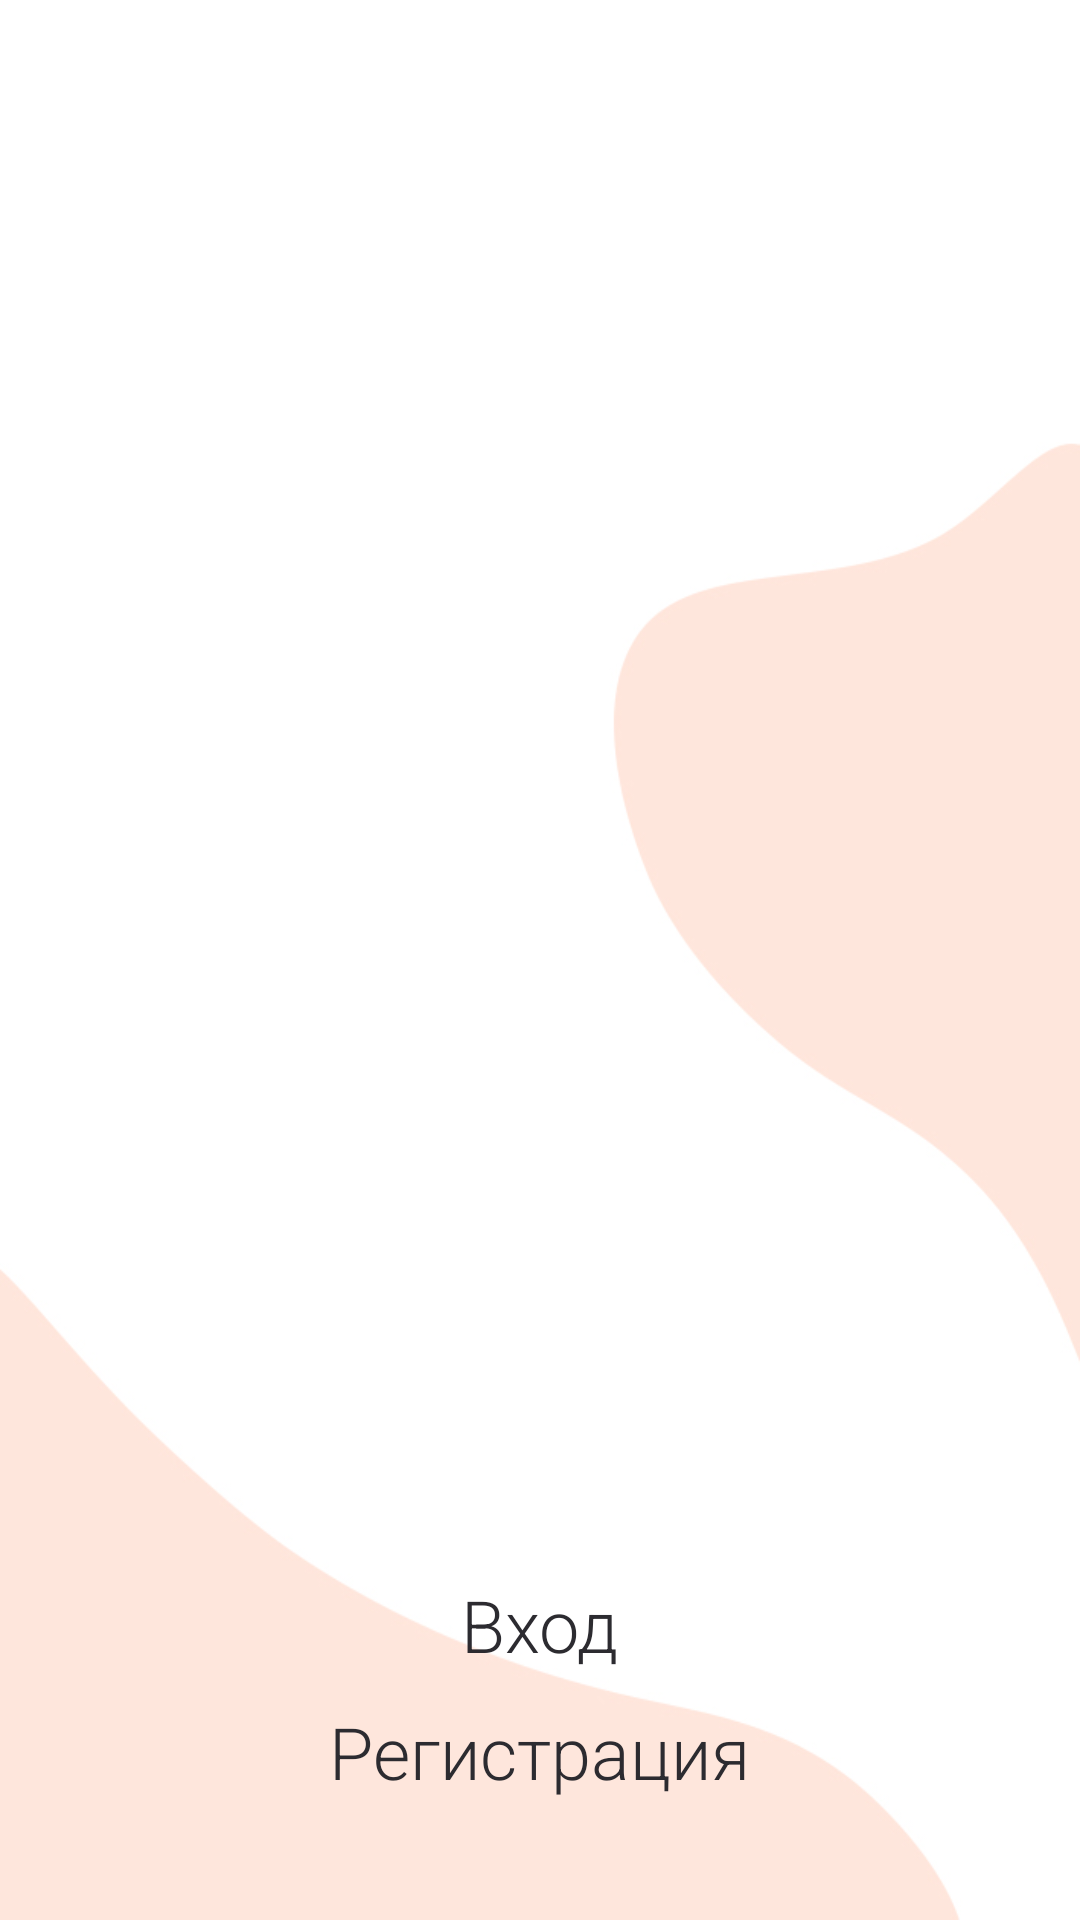

Layout XML and referenced resources for this Android screen:
<!-- AndroidManifest.xml: application theme AppTheme_1 -->
<!-- res/layout/start.xml -->
<?xml version="1.0" encoding="utf-8"?>
<RelativeLayout
	xmlns:android="http://schemas.android.com/apk/res/android"
	xmlns:app="http://schemas.android.com/apk/res-auto"
	xmlns:tools="http://schemas.android.com/tools"
	android:layout_width="match_parent"
	android:layout_height="match_parent"
	tools:context=".StartActivity">

	<androidx.viewpager.widget.ViewPager
		android:layout_width="match_parent"
		android:layout_height="match_parent"
		android:id="@+id/viewPager"
		android:foregroundGravity="center"
		android:layout_centerInParent="true"
		android:overScrollMode="never"
		android:clipToPadding="false"
		android:background="@drawable/back_4">
	</androidx.viewpager.widget.ViewPager>

	<TextView
		android:id="@+id/sign_in"
		android:layout_width="wrap_content"
		android:layout_height="wrap_content"
		android:layout_above="@id/sign_up"
		android:layout_centerHorizontal="true"
		android:layout_marginBottom="10dp"
		android:text="Вход"
		android:textColor="@color/string_main"
		android:textSize="24dp"
		android:textStyle="normal"
		android:background="@android:color/transparent"
		></TextView>

	<TextView
		android:id="@+id/sign_up"
		android:layout_width="wrap_content"
		android:layout_height="wrap_content"
		android:layout_alignBottom="@+id/viewPager"
		android:layout_centerHorizontal="true"
		android:layout_marginBottom="40dp"
		android:text="Регистрация"
		android:textColor="@color/string_main"
		android:textSize="24dp"
		android:textStyle="normal"
		android:background="@android:color/transparent"></TextView>
</RelativeLayout>
<!-- resources referenced by this layout -->
<resources>
  <color name="string_main">#2c2b30</color>
  <!-- drawable back_4: jpg bitmap (drawable, 30087 bytes) -->
  <style name="AppTheme_1" parent="Theme.AppCompat.Light.NoActionBar">
  		<item name="colorPrimary">@color/fill_3</item>
  		<item name="colorPrimaryDark">@color/fill_3</item>
  		<item name="colorAccent">@color/string_main</item>
  		<item name="android:background">@color/background</item>
  
  		<item name="android:windowDrawsSystemBarBackgrounds">true</item>
  		<item name="android:statusBarColor">@color/status_bar</item>
  		<item name="android:windowLightStatusBar">true</item>
  		<item name="windowActionBar">false</item>
  		<item name="windowNoTitle">true</item>
  		<item name="android:fontFamily">sans-serif-light</item>
  
  	</style>
  <color name="fill_3">#f39b76</color>
  <color name="background">#ffffff</color>
  <color name="status_bar">#A8AF7B64</color>
</resources>
